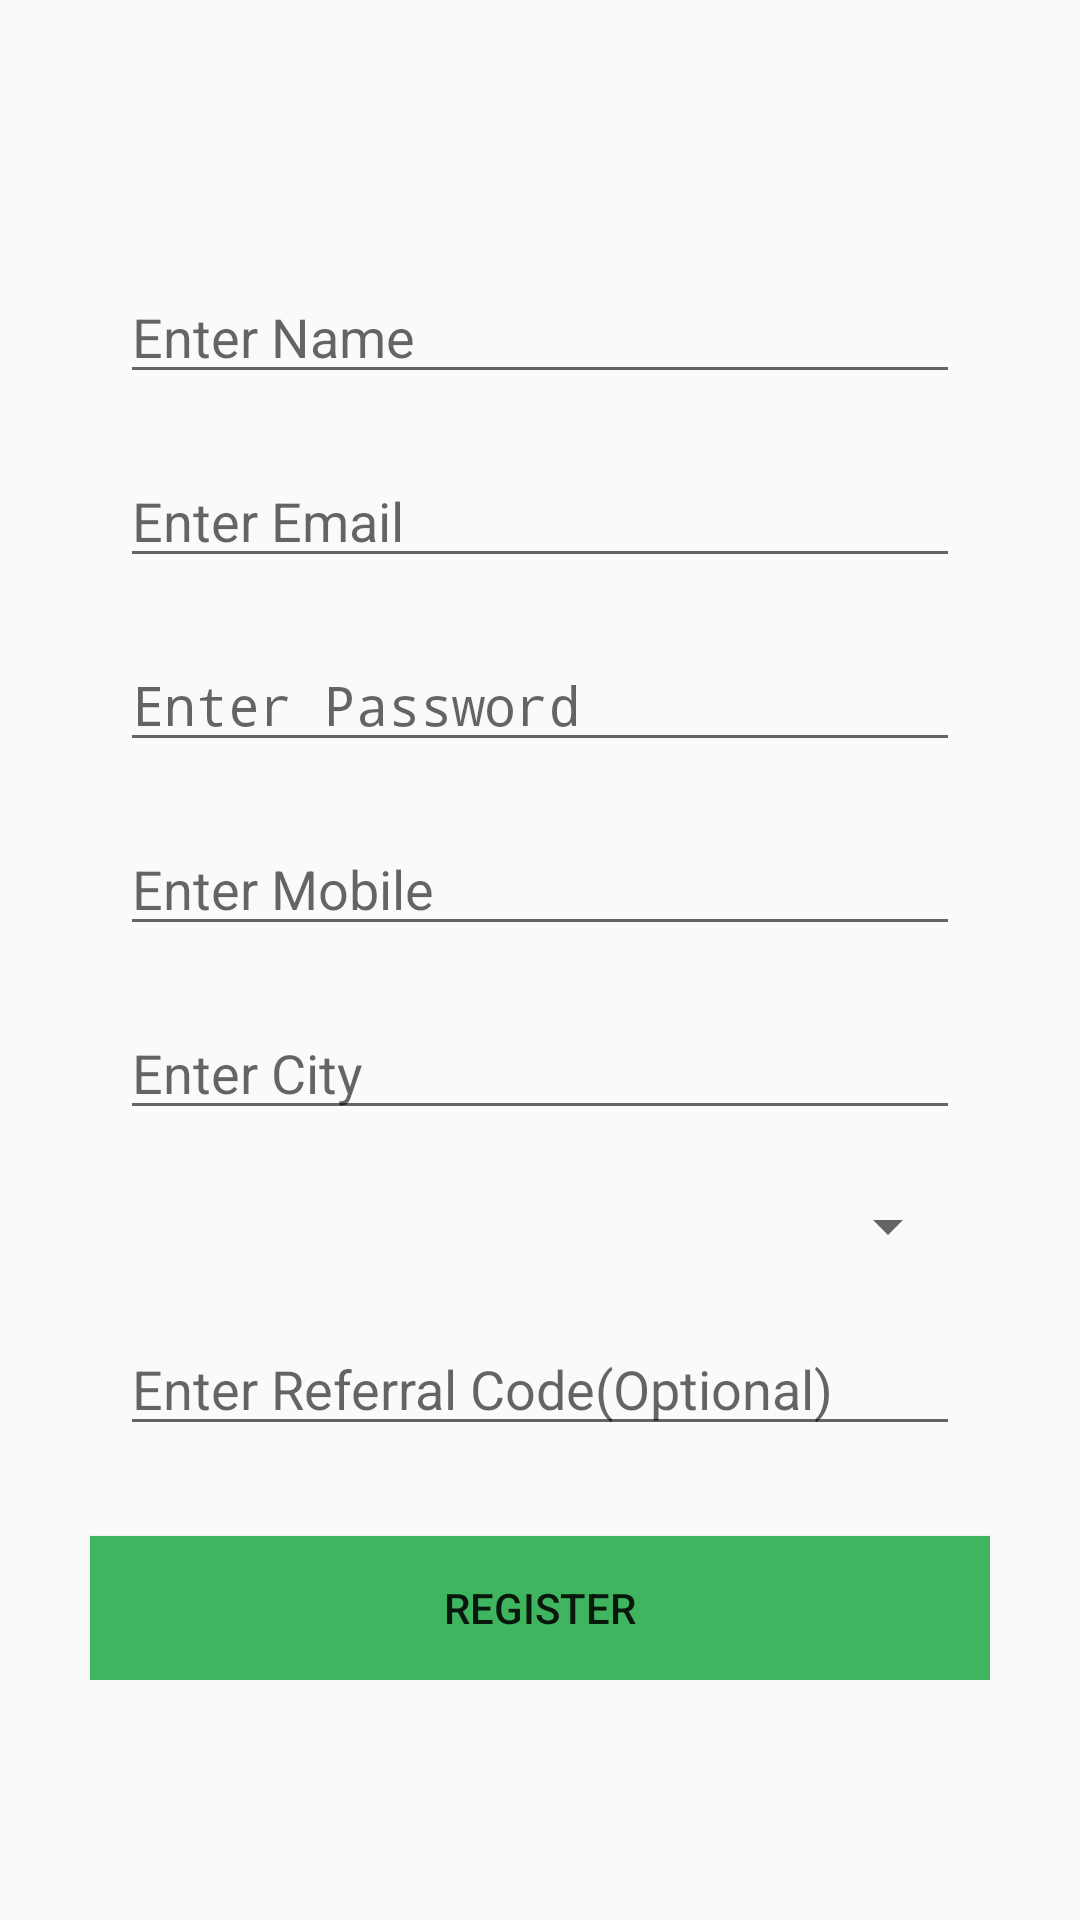

Android layout source for this screen:
<!-- AndroidManifest.xml: application theme AppTheme -->
<!-- res/layout/activity_register.xml -->
<?xml version="1.0" encoding="utf-8"?>
<RelativeLayout xmlns:android="http://schemas.android.com/apk/res/android"
    xmlns:app="http://schemas.android.com/apk/res-auto"
    xmlns:tools="http://schemas.android.com/tools"
    android:layout_width="match_parent"
    android:layout_height="match_parent"
    tools:context="android.ss.com.agrodeal.activity.RegisterActivity">

    <LinearLayout
        android:layout_width="match_parent"
        android:layout_height="wrap_content"
        android:orientation="vertical"
        android:layout_marginLeft="30sp"
        android:layout_marginRight="30sp"
        android:layout_centerVertical="true"
        tools:context="android.ss.com.agrodeal.MainActivity">


        <EditText
            android:id="@+id/name"
            android:layout_width="match_parent"
            android:layout_height="wrap_content"
            android:ems="10"
            android:hint="@string/name"
            android:layout_margin="10sp"
            android:inputType="text" />

        <EditText
            android:id="@+id/email"
            android:layout_width="match_parent"
            android:layout_height="wrap_content"
            android:ems="10"
            android:hint="@string/email"
            android:layout_margin="10sp"
            android:inputType="textEmailAddress" />

        <EditText
            android:id="@+id/password"
            android:layout_width="match_parent"
            android:layout_height="wrap_content"
            android:ems="10"
            android:hint="@string/password"
            android:layout_margin="10sp"
            android:inputType="textPassword" />

        <EditText
            android:id="@+id/mobile"
            android:layout_width="match_parent"
            android:layout_height="wrap_content"
            android:ems="10"
            android:hint="@string/mobile"
            android:maxLength="10"
            android:layout_margin="10sp"
            android:inputType="phone" />

        <EditText
            android:id="@+id/city"
            android:layout_width="match_parent"
            android:layout_height="wrap_content"
            android:ems="10"
            android:hint="@string/city"
            android:maxLength="10"
            android:layout_margin="10sp"
            android:inputType="text" />

        <Spinner
            android:id="@+id/userType"
            android:layout_width="match_parent"
            android:layout_height="wrap_content"
            android:maxLength="10"
            android:layout_margin="10sp"
            />

        <EditText
            android:id="@+id/referralCode"
            android:layout_width="match_parent"
            android:layout_height="wrap_content"
            android:ems="10"
            android:hint="@string/referralCode"
            android:maxLength="10"
            android:layout_margin="10sp"
            android:inputType="text" />



        <Button
            android:id="@+id/register"
            android:layout_width="match_parent"
            android:layout_marginTop="20sp"
            android:layout_height="wrap_content"
            android:background="@color/colorPrimary"
            android:text="@string/register" />

    </LinearLayout>



</RelativeLayout>
<!-- resources referenced by this layout -->
<resources>
  <color name="colorPrimary">#3fb560</color>
  <string name="city">Enter City</string>
  <string name="email">Enter Email</string>
  <string name="mobile">Enter Mobile</string>
  <string name="name">Enter Name</string>
  <string name="password">Enter Password</string>
  <string name="referralCode">Enter Referral Code(Optional)</string>
  <string name="register">Register</string>
  <style name="AppTheme" parent="Theme.AppCompat.Light.DarkActionBar">
          
          <item name="colorPrimary">@color/colorPrimary</item>
          <item name="colorPrimaryDark">@color/colorPrimaryDark</item>
          <item name="colorAccent">@color/success_stroke_color</item>
      </style>
  <color name="colorPrimaryDark">#309f62</color>
  <color name="success_stroke_color">#86dcc7</color>
</resources>
